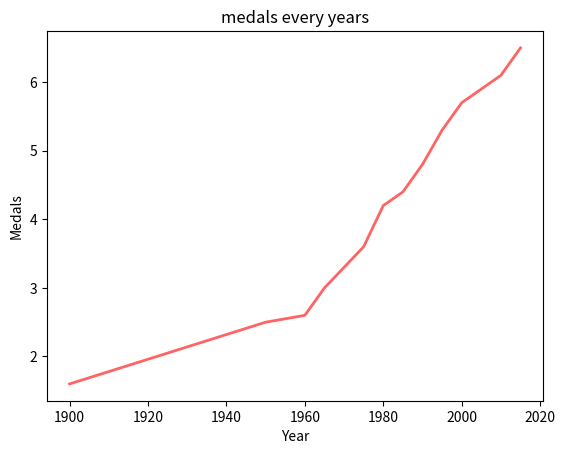

This chart was generated by the following Python code:
import matplotlib.pyplot as plt 

years = [1900, 1950, 1960, 1965, 1970, 1975, 1980, 1985, 1990, 1995, 2000, 2010, 2015]

pops = [1.6, 2.5, 2.6, 3.0, 3.3, 3.6, 4.2, 4.4, 4.8, 5.3, 5.7, 6.1, 6.5,]

plt.plot(years, pops, color=(100/100, 100/255, 100/255), linewidth=2.0)
plt.ylabel("Medals")
plt.xlabel("Year")
plt.title("medals every years")
plt.show()